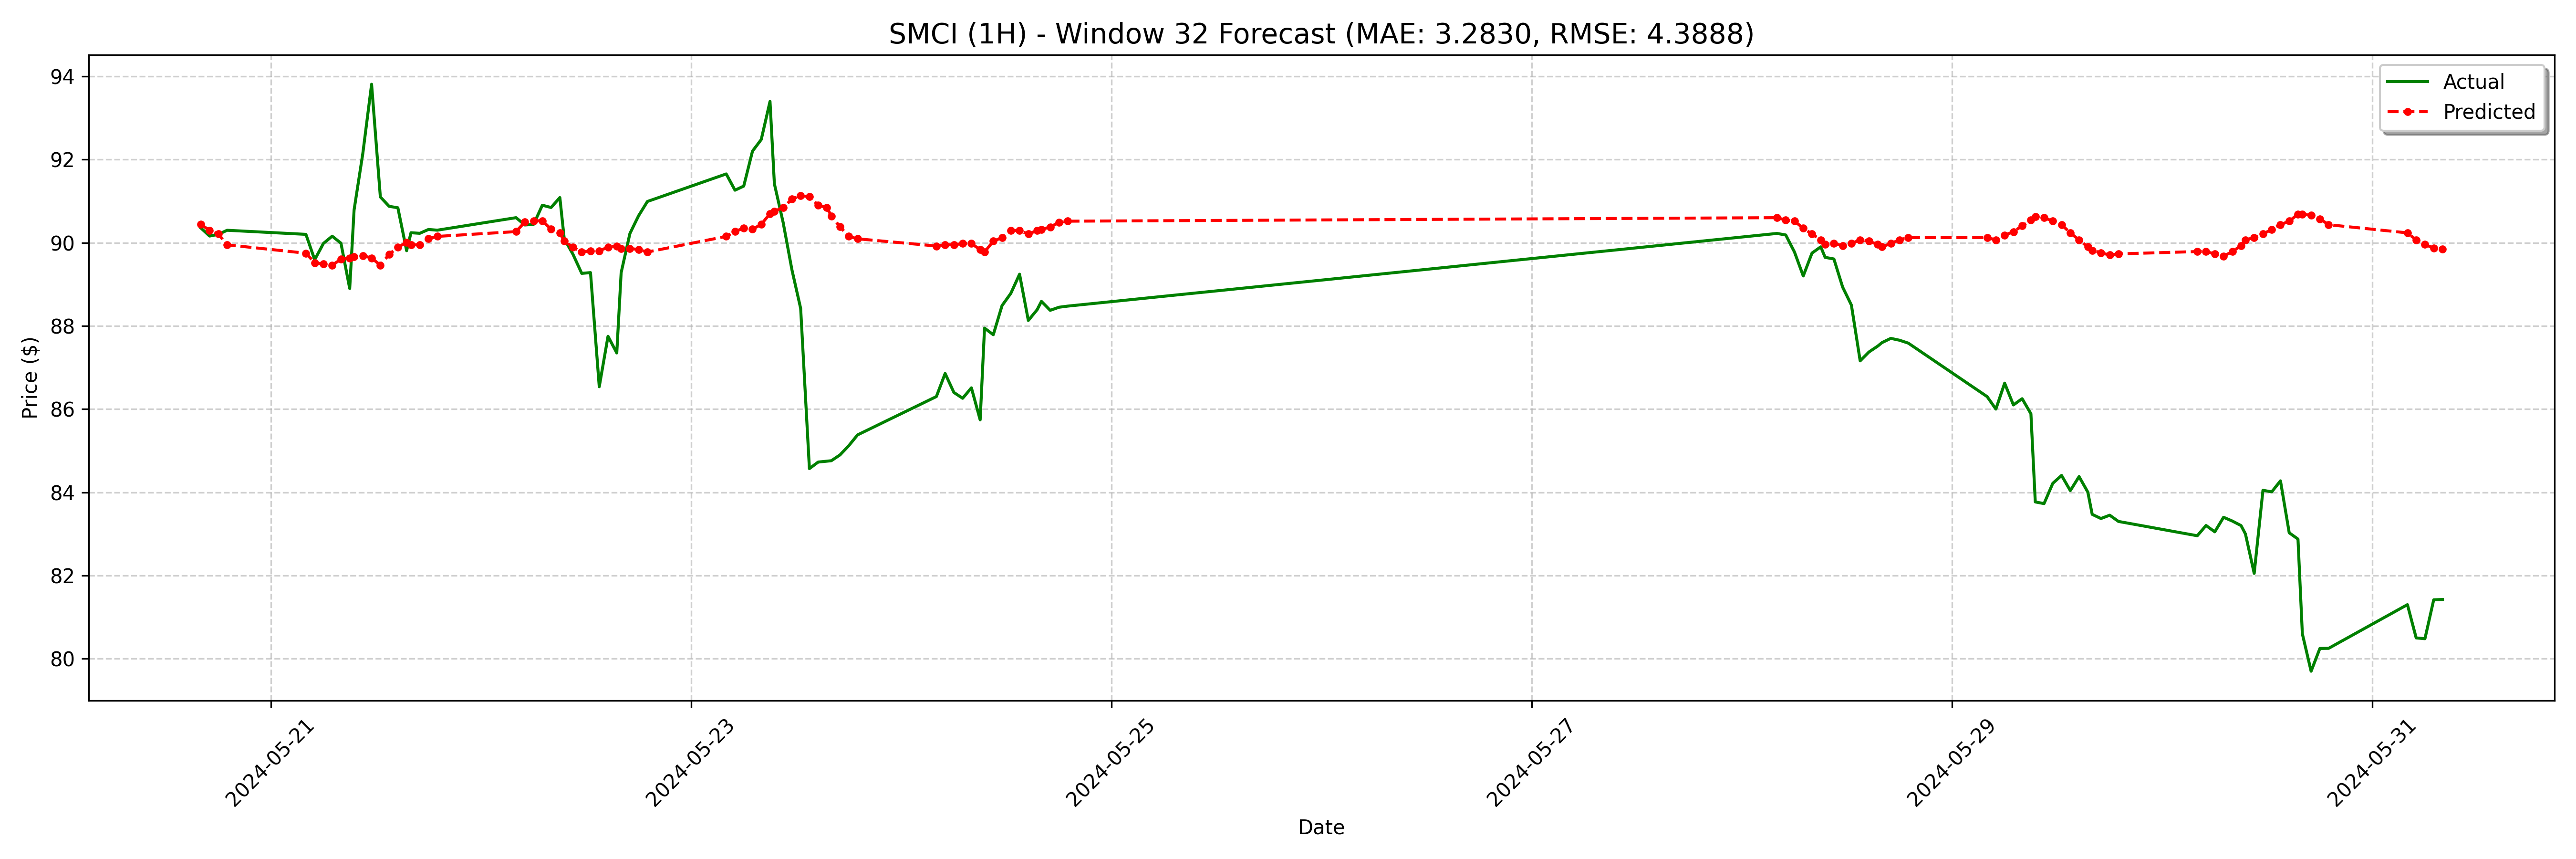

Values plotted in this chart, from the file beside it:
date, actual, forecast
2024-05-20 16:00:00-04:00, 90.35, 90.44
2024-05-20 17:00:00-04:00, 90.16, 90.29
2024-05-20 18:00:00-04:00, 90.2, 90.21
2024-05-20 19:00:00-04:00, 90.3, 89.95
2024-05-21 04:00:00-04:00, 90.2, 89.75
2024-05-21 05:00:00-04:00, 89.59, 89.52
2024-05-21 06:00:00-04:00, 89.98, 89.49
2024-05-21 07:00:00-04:00, 90.16, 89.46
2024-05-21 08:00:00-04:00, 89.99, 89.6
2024-05-21 09:00:00-04:00, 88.9, 89.63
2024-05-21 09:30:00-04:00, 90.79, 89.66
2024-05-21 10:30:00-04:00, 92.15, 89.69
2024-05-21 11:30:00-04:00, 93.81, 89.63
2024-05-21 12:30:00-04:00, 91.1, 89.46
2024-05-21 13:30:00-04:00, 90.87, 89.72
2024-05-21 14:30:00-04:00, 90.84, 89.89
2024-05-21 15:30:00-04:00, 89.81, 90.01
2024-05-21 16:00:00-04:00, 90.24, 89.95
2024-05-21 17:00:00-04:00, 90.22, 89.95
2024-05-21 18:00:00-04:00, 90.32, 90.09
2024-05-21 19:00:00-04:00, 90.3, 90.15
2024-05-22 04:00:00-04:00, 90.6, 90.27
2024-05-22 05:00:00-04:00, 90.42, 90.5
2024-05-22 06:00:00-04:00, 90.44, 90.53
2024-05-22 07:00:00-04:00, 90.9, 90.53
2024-05-22 08:00:00-04:00, 90.84, 90.32
2024-05-22 09:00:00-04:00, 91.08, 90.24
2024-05-22 09:30:00-04:00, 90.09, 90.04
2024-05-22 10:30:00-04:00, 89.72, 89.89
2024-05-22 11:30:00-04:00, 89.26, 89.78
2024-05-22 12:30:00-04:00, 89.28, 89.8
2024-05-22 13:30:00-04:00, 86.54, 89.8
2024-05-22 14:30:00-04:00, 87.75, 89.89
2024-05-22 15:30:00-04:00, 87.35, 89.92
2024-05-22 16:00:00-04:00, 89.28, 89.86
2024-05-22 17:00:00-04:00, 90.22, 89.86
2024-05-22 18:00:00-04:00, 90.65, 89.83
2024-05-22 19:00:00-04:00, 90.99, 89.78
2024-05-23 04:00:00-04:00, 91.65, 90.15
2024-05-23 05:00:00-04:00, 91.26, 90.27
2024-05-23 06:00:00-04:00, 91.36, 90.35
2024-05-23 07:00:00-04:00, 92.2, 90.32
2024-05-23 08:00:00-04:00, 92.48, 90.44
2024-05-23 09:00:00-04:00, 93.4, 90.7
2024-05-23 09:30:00-04:00, 91.41, 90.76
2024-05-23 10:30:00-04:00, 90.49, 90.84
2024-05-23 11:30:00-04:00, 89.35, 91.04
2024-05-23 12:30:00-04:00, 88.42, 91.13
2024-05-23 13:30:00-04:00, 84.57, 91.1
2024-05-23 14:30:00-04:00, 84.73, 90.9
2024-05-23 15:30:00-04:00, 84.75, 90.84
2024-05-23 16:00:00-04:00, 84.76, 90.64
2024-05-23 17:00:00-04:00, 84.9, 90.38
2024-05-23 18:00:00-04:00, 85.12, 90.15
2024-05-23 19:00:00-04:00, 85.38, 90.09
2024-05-24 04:00:00-04:00, 86.3, 89.92
2024-05-24 05:00:00-04:00, 86.86, 89.95
2024-05-24 06:00:00-04:00, 86.4, 89.95
2024-05-24 07:00:00-04:00, 86.26, 89.98
2024-05-24 08:00:00-04:00, 86.51, 89.98
... 68 more rows
